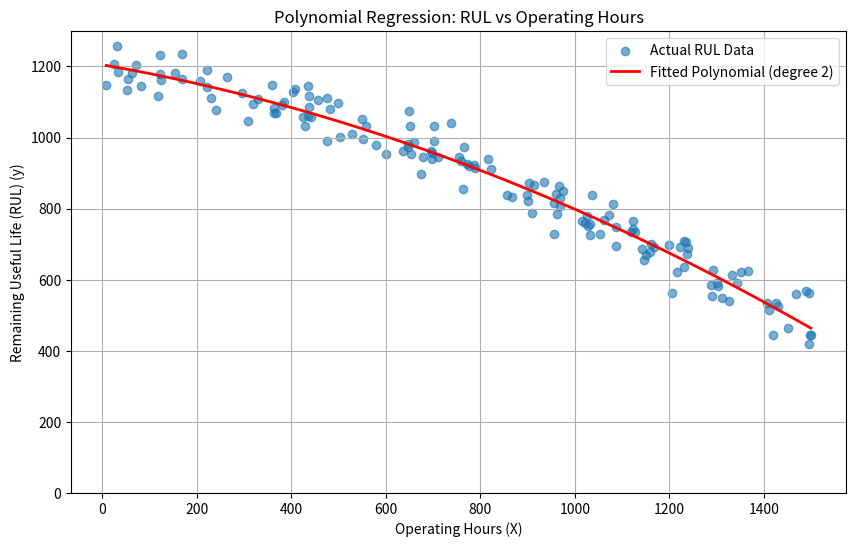
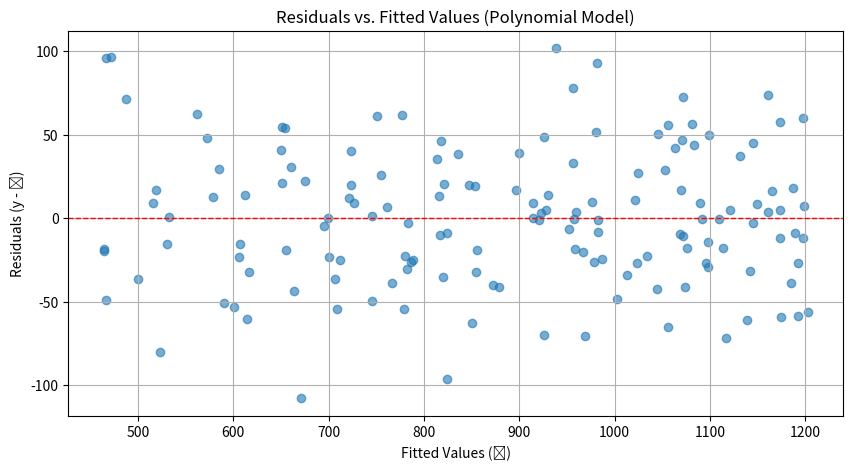

Generate these figures, in order, with matplotlib:
"""
Polynomial Regression from Scratch for Predictive Maintenance (RUL Prediction).

This script simulates non-linear RUL data based on operating hours
and fits a polynomial regression model from scratch by transforming features
and using the OLS Normal Equation for Multiple Linear Regression.
"""

import numpy as np
import matplotlib.pyplot as plt

# --------------------------------------
# Configuration
# --------------------------------------
POLY_DEGREE = 2          # Degree of the polynomial to fit (e.g., 2 for quadratic)
NUM_SAMPLES = 150
NOISE_STD_DEV = 40.0     # Noise level in RUL data

# True underlying relationship (quadratic for demonstration)
# RUL = TRUE_C + TRUE_B1*hours + TRUE_B2*hours^2 + noise
TRUE_C = 1200.0
TRUE_B1 = -0.2
TRUE_B2 = -0.0002 # Negative coefficient for hours^2 makes RUL decrease faster over time

# PdM Example Config
CURRENT_OPERATING_HOURS = 1100
MAINTENANCE_THRESHOLD = 150

# --------------------------------------
# Function Definitions
# --------------------------------------

def generate_non_linear_rul_data(c, b1, b2, num_samples, noise_std_dev):
    """Generates synthetic RUL data with a quadratic relationship + noise."""
    print(f"Generating {num_samples} synthetic non-linear RUL samples...")
    # Generate operating hours (independent variable x)
    X_hours = np.random.uniform(0, 1500, num_samples) # Operating hours from 0 to 1500

    # Calculate RUL using the true quadratic relationship + noise
    epsilon = np.random.normal(0, noise_std_dev, num_samples)
    y_rul = c + b1 * X_hours + b2 * (X_hours**2) + epsilon

    # Ensure RUL is not negative
    y_rul = np.maximum(y_rul, 0)

    print(f"Shape of operating hours (X_hours): {X_hours.shape}")
    print(f"Shape of RUL (y_rul): {y_rul.shape}\n")
    # Return X as a column vector for consistency later, y as a column vector too
    return X_hours.reshape(-1, 1), y_rul.reshape(-1, 1)

def create_polynomial_features(X, degree):
    """
    Generates polynomial features for the input matrix X.

    Args:
        X (np.array): Input data (n_samples x 1). Assumes single predictor.
        degree (int): The maximum degree of the polynomial features.

    Returns:
        np.array: Matrix with polynomial features [x, x^2, ..., x^degree]
                  Shape: (n_samples x degree).
    """
    if X.shape[1] != 1:
        raise ValueError("Input X should have only one column (single predictor)")
    
    X_poly = X # Start with the original feature x^1
    if degree > 1:
        for d in range(2, degree + 1):
            X_poly = np.hstack((X_poly, np.power(X, d)))
            # Alternative: np.c_[X_poly, X**d]
    return X_poly

def fit_polynomial_regression(X_orig, y, degree):
    """
    Fits a polynomial regression model using the OLS Normal Equation.

    Args:
        X_orig (np.array): Original independent variable data (n_samples x 1).
        y (np.array): Dependent variable data (n_samples x 1).
        degree (int): Degree of the polynomial to fit.

    Returns:
        np.array: Estimated coefficient vector (beta_0, beta_1, ... beta_d),
                  shape ((degree+1) x 1). Returns None if calculation fails.
    """
    print(f"Fitting Polynomial Regression of degree {degree}...")

    # 1. Create polynomial features from the original X
    X_poly_features = create_polynomial_features(X_orig, degree)
    print(f"Shape of polynomial features matrix: {X_poly_features.shape}")

    # 2. Construct the full Design Matrix X by adding intercept column
    n_samples = X_orig.shape[0]
    X_design = np.c_[np.ones((n_samples, 1)), X_poly_features]
    print(f"Shape of Design Matrix (X_design): {X_design.shape}")

    # 3. Solve using the Normal Equation (same as MLR)
    try:
        XT = X_design.T
        XTX = XT @ X_design
        XTX_inv = np.linalg.inv(XTX)
        XTY = XT @ y
        beta_hat = XTX_inv @ XTY

        print("Coefficient calculation successful.")
        print(f"Shape of estimated coefficient vector (beta_hat): {beta_hat.shape}\n")
        return beta_hat

    except np.linalg.LinAlgError:
        print("Error: Matrix (X^T * X) is singular. Cannot compute inverse.")
        print("Consider checking for multicollinearity or issues with high degrees/scaling.")
        return None
    except Exception as e:
        print(f"An unexpected error occurred during coefficient calculation: {e}")
        return None

def predict_poly(X_new_orig, coefficients, degree):
    """
    Makes predictions using the trained polynomial regression model.

    Args:
        X_new_orig (np.array): New original independent variable values (n_new x 1).
        coefficients (np.array): Estimated coefficient vector (beta_0, ... beta_d).
        degree (int): The degree of the polynomial model that was fitted.

    Returns:
        np.array: Predicted dependent variable values (n_new x 1).
    """
    if coefficients is None:
        raise ValueError("Coefficients are None, cannot make predictions.")
    
    # 1. Create polynomial features for the new data
    X_new_poly_features = create_polynomial_features(X_new_orig, degree)
    
    # 2. Add intercept column to create the new design matrix
    X_new_design = np.c_[np.ones((X_new_orig.shape[0], 1)), X_new_poly_features]
    
    # 3. Predict: y_hat = X_new_design @ coefficients
    y_predicted = X_new_design @ coefficients
    return y_predicted

# Evaluation function (can reuse the one from MLR, p = degree)
def evaluate_poly_model(y_true, y_predicted, degree, num_samples):
    """Calculates MSE, RMSE, R-squared, and Adjusted R-squared for Polynomial Regression."""
    num_predictors = degree # In polynomial regression, p = degree
    # Use the same logic as evaluate_mlr_model
    # (Ensure y_true and y_predicted are flattened or handled correctly)
    y_true_flat = y_true.flatten()
    y_predicted_flat = y_predicted.flatten()

    mse = np.mean((y_true_flat - y_predicted_flat)**2)
    rmse = np.sqrt(mse)
    sst = np.sum((y_true_flat - np.mean(y_true_flat))**2)
    sse = np.sum((y_true_flat - y_predicted_flat)**2)
    r2 = 1 - (sse / sst) if sst != 0 else 0

    if num_samples > num_predictors + 1 and sst != 0:
         adj_r2 = 1 - ( (1 - r2) * (num_samples - 1) / (num_samples - num_predictors - 1) )
    else:
         adj_r2 = np.nan if sst !=0 else 0

    return {'mse': mse, 'rmse': rmse, 'r2': r2, 'adj_r2': adj_r2}

def plot_poly_regression(X_orig, y_true, coefficients, degree, filename="./assests/plots/poly_regression_pdm.png"):
    """Plots the original data and the fitted polynomial curve."""
    
    plt.figure(figsize=(10, 6))
    # Scatter plot of original data
    plt.scatter(X_orig.flatten(), y_true.flatten(), alpha=0.6, label='Actual RUL Data')

    # Generate points for the fitted curve
    X_line = np.linspace(X_orig.min(), X_orig.max(), 200).reshape(-1, 1)
    y_line = predict_poly(X_line, coefficients, degree)
    plt.plot(X_line.flatten(), y_line.flatten(), color='red', linewidth=2, label=f'Fitted Polynomial (degree {degree})')

    plt.title('Polynomial Regression: RUL vs Operating Hours')
    plt.xlabel('Operating Hours (X)')
    plt.ylabel('Remaining Useful Life (RUL) (y)')
    plt.legend()
    plt.grid(True)
    plt.ylim(bottom=0) # RUL shouldn't be negative

    try:
        plt.savefig(filename)
        print(f"\nPlot saved to {filename}")
    except Exception as e:
        print(f"Error saving plot: {e}")
    # plt.show()

# --- Residual Plot Function (reuse or adapt from MLR script if needed) ---
def plot_residuals(y_true, y_predicted, filename="./assests/plots/poly_residuals_plot.png"):
    """Generates and saves a residuals vs. fitted values plot."""
    residuals = y_true.flatten() - y_predicted.flatten()
    fitted_values = y_predicted.flatten()

    plt.figure(figsize=(10, 5))
    plt.scatter(fitted_values, residuals, alpha=0.6)
    plt.axhline(0, color='red', linestyle='--', linewidth=1)
    plt.title('Residuals vs. Fitted Values (Polynomial Model)')
    plt.xlabel('Fitted Values (ŷ)')
    plt.ylabel('Residuals (y - ŷ)')
    plt.grid(True)
    try:
        plt.savefig(filename)
        print(f"Residual plot saved to {filename}")
    except Exception as e:
        print(f"Error saving residual plot: {e}")
    # plt.show()

# --------------------------------------
# Main Execution Block
# --------------------------------------
if __name__ == "__main__":

    # 1. Generate Non-Linear Data
    X_hours_data, y_rul_data = generate_non_linear_rul_data(
        TRUE_C, TRUE_B1, TRUE_B2, NUM_SAMPLES, NOISE_STD_DEV
    )

    # 2. Fit Polynomial Regression Model
    estimated_coefficients = fit_polynomial_regression(X_hours_data, y_rul_data, POLY_DEGREE)

    if estimated_coefficients is not None:
        print("Estimated Coefficients (beta_hat):")
        print(f"  Intercept (beta_0): {estimated_coefficients[0][0]:.4f}")
        for i in range(POLY_DEGREE):
            print(f"  Coef for x^{i+1} (beta_{i+1}): {estimated_coefficients[i+1][0]:.4f}")
        # Note: Comparing estimated coefficients directly to true ones for higher orders
        # can be tricky if features weren't scaled, but we can see if they have the right signs/magnitudes.

        # 3. Make Predictions (on training data for evaluation)
        y_predicted = predict_poly(X_hours_data, estimated_coefficients, POLY_DEGREE)

        # 4. Evaluate Model
        metrics = evaluate_poly_model(y_rul_data, y_predicted, POLY_DEGREE, NUM_SAMPLES)

        print("\nModel Evaluation:")
        print(f"  Polynomial Degree:             {POLY_DEGREE}")
        print(f"  Mean Squared Error (MSE):      {metrics['mse']:.2f}")
        print(f"  Root Mean Squared Error (RMSE):{metrics['rmse']:.2f}")
        print(f"  R-squared (R²):                {metrics['r2']:.4f}")
        print(f"  Adjusted R-squared (Adj. R²):  {metrics['adj_r2']:.4f}")

        # 5. Visualize Results
        plot_poly_regression(X_hours_data, y_rul_data, estimated_coefficients, POLY_DEGREE)
        plot_residuals(y_rul_data, y_predicted) # Check residuals for the polynomial fit

        # 6. Predictive Maintenance Example
        print(f"\nPredictive Example:")
        current_hours_val = np.array([[CURRENT_OPERATING_HOURS]]) # Needs to be 2D array (1x1)
        predicted_rul = predict_poly(current_hours_val, estimated_coefficients, POLY_DEGREE)
        predicted_rul_scalar = max(0, predicted_rul[0][0]) # Extract scalar, ensure non-negative

        print(f"  For a component with {CURRENT_OPERATING_HOURS} operating hours...")
        print(f"  The estimated RUL using polynomial regression (degree {POLY_DEGREE}) is: {predicted_rul_scalar:.2f} hours")

        # Maintenance Threshold Check
        if predicted_rul_scalar < MAINTENANCE_THRESHOLD:
            print(f"  ALERT! Estimated RUL ({predicted_rul_scalar:.2f}) is below the threshold ({MAINTENANCE_THRESHOLD} hours).")
            print("  Recommend scheduling maintenance.")
        else:
            print(f"  Estimated RUL ({predicted_rul_scalar:.2f}) is above the threshold ({MAINTENANCE_THRESHOLD} hours).")
            print("  Continue monitoring.")

    else:
        print("\nModel training failed. Cannot proceed.")